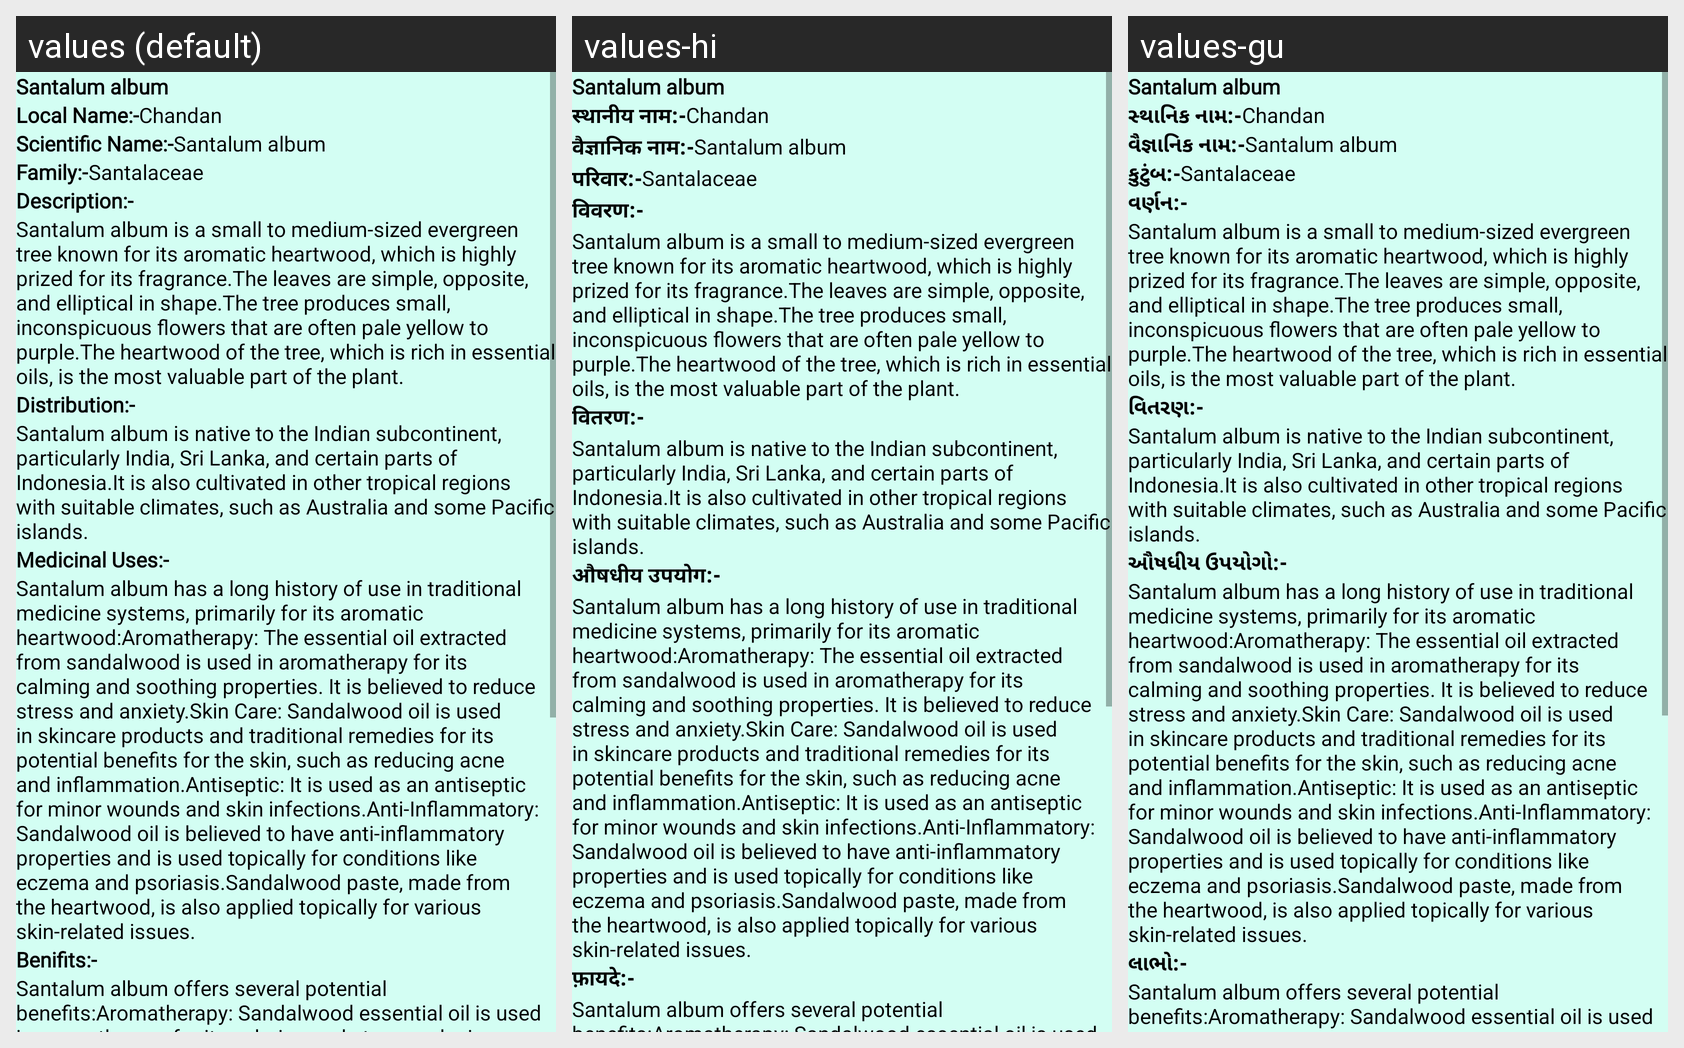

For this localized Android screen grid, give each drawn string resource with its value in every locale shown.
Android screen res/layout/activity_plant58.xml rendered under 3 locales, left to right: values (default), values-hi, values-gu. Device: Nexus 5 (rendered at 1080×1920; each locale shown at half size, 540×960, under a caption strip naming it); theme NoActionBar.
Strings drawn on this screen, with the default value and each locale's value (text and hints the layout hard-codes, and strings that could not be matched under every locale, appear in the picture but are not listed):

p58
  values: Santalum album
  values-hi: Santalum album  [not translated; the default value is used]
  values-gu: Santalum album  [not translated; the default value is used]

Local_name
  values: Local Name:-
  values-hi: स्थानीय नाम:-
  values-gu: સ્થાનિક નામ:-

l58
  values: Chandan
  values-hi: Chandan  [not translated; the default value is used]
  values-gu: Chandan  [not translated; the default value is used]

scientific_name
  values: Scientific Name:-
  values-hi: वैज्ञानिक नाम:-
  values-gu: વૈજ્ઞાનિક નામ:-

s58
  values: Santalum album
  values-hi: Santalum album  [not translated; the default value is used]
  values-gu: Santalum album  [not translated; the default value is used]

family
  values: Family:-
  values-hi: परिवार:-
  values-gu: કુટુંબ:-

f58
  values: Santalaceae
  values-hi: Santalaceae  [not translated; the default value is used]
  values-gu: Santalaceae  [not translated; the default value is used]

Description
  values: Description:-
  values-hi: विवरण:-
  values-gu: વર્ણન:-

d58
  values: Santalum album is a small to medium-sized evergreen tree known for its aromatic heartwood, which is highly prized for its fragrance.The leaves are simple, opposite, and elliptical in shape.The tree produces small, inconspicuous flowers that are often pale yellow to purple.The heartwood of the tree, which is rich in essential oils, is the most valuable part of the plant.
  values-hi: Santalum album is a small to medium-sized evergreen tree known for its aromatic heartwood, which is highly prized for its fragrance.The leaves are simple, opposite, and elliptical in shape.The tree produces small, inconspicuous flowers that are often pale yellow to purple.The heartwood of the tree, which is rich in essential oils, is the most valuable part of the plant.  [not translated; the default value is used]
  values-gu: Santalum album is a small to medium-sized evergreen tree known for its aromatic heartwood, which is highly prized for its fragrance.The leaves are simple, opposite, and elliptical in shape.The tree produces small, inconspicuous flowers that are often pale yellow to purple.The heartwood of the tree, which is rich in essential oils, is the most valuable part of the plant.  [not translated; the default value is used]

Distribution
  values: Distribution:-
  values-hi: वितरण:-
  values-gu: વિતરણ:-

dt58
  values: Santalum album is native to the Indian subcontinent, particularly India, Sri Lanka, and certain parts of Indonesia.It is also cultivated in other tropical regions with suitable climates, such as Australia and some Pacific islands.
  values-hi: Santalum album is native to the Indian subcontinent, particularly India, Sri Lanka, and certain parts of Indonesia.It is also cultivated in other tropical regions with suitable climates, such as Australia and some Pacific islands.  [not translated; the default value is used]
  values-gu: Santalum album is native to the Indian subcontinent, particularly India, Sri Lanka, and certain parts of Indonesia.It is also cultivated in other tropical regions with suitable climates, such as Australia and some Pacific islands.  [not translated; the default value is used]

Medicinal_uses
  values: Medicinal Uses:-
  values-hi: औषधीय उपयोग:-
  values-gu: ઔષધીય ઉપયોગો:-

m58
  values: Santalum album has a long history of use in traditional medicine systems, primarily for its aromatic heartwood:Aromatherapy: The essential oil extracted from sandalwood is used in aromatherapy for its calming and soothing properties. It is believed to reduce stress and anxiety.Skin Care: Sandalwood oil is used in skincare products and traditional remedies for its potential benefits for the skin, …[clipped]
  values-hi: Santalum album has a long history of use in traditional medicine systems, primarily for its aromatic heartwood:Aromatherapy: The essential oil extracted from sandalwood is used in aromatherapy for its calming and soothing properties. It is believed to reduce stress and anxiety.Skin Care: Sandalwood oil is used in skincare products and traditional remedies for its potential benefits for the skin, …[clipped]  [not translated; the default value is used]
  values-gu: Santalum album has a long history of use in traditional medicine systems, primarily for its aromatic heartwood:Aromatherapy: The essential oil extracted from sandalwood is used in aromatherapy for its calming and soothing properties. It is believed to reduce stress and anxiety.Skin Care: Sandalwood oil is used in skincare products and traditional remedies for its potential benefits for the skin, …[clipped]  [not translated; the default value is used]

Benifits
  values: Benifits:-
  values-hi: फ़ायदे:-
  values-gu: લાભો:-

b58
  values: Santalum album offers several potential benefits:Aromatherapy: Sandalwood essential oil is used in aromatherapy for its calming and stress-reducing effects.Skin Health: It is valued for its potential benefits in skincare, such as reducing acne, soothing irritation, and improving skin tone.Fragrance: Sandalwood's sweet and woody aroma is used in perfumes, incense, and cosmetic products.Traditional …[clipped]
  values-hi: Santalum album offers several potential benefits:Aromatherapy: Sandalwood essential oil is used in aromatherapy for its calming and stress-reducing effects.Skin Health: It is valued for its potential benefits in skincare, such as reducing acne, soothing irritation, and improving skin tone.Fragrance: Sandalwood's sweet and woody aroma is used in perfumes, incense, and cosmetic products.Traditional …[clipped]  [not translated; the default value is used]
  values-gu: Santalum album offers several potential benefits:Aromatherapy: Sandalwood essential oil is used in aromatherapy for its calming and stress-reducing effects.Skin Health: It is valued for its potential benefits in skincare, such as reducing acne, soothing irritation, and improving skin tone.Fragrance: Sandalwood's sweet and woody aroma is used in perfumes, incense, and cosmetic products.Traditional …[clipped]  [not translated; the default value is used]
